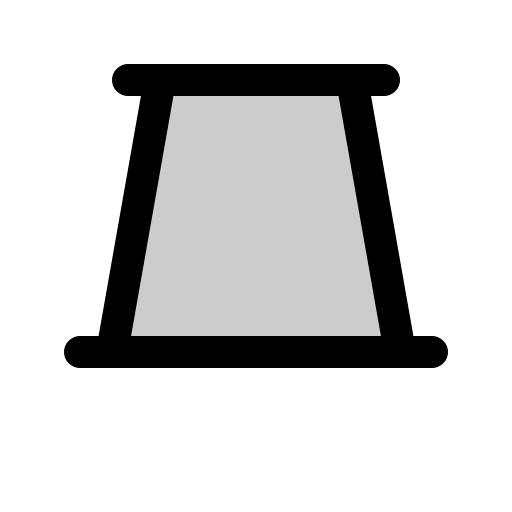
t = 0.00 s
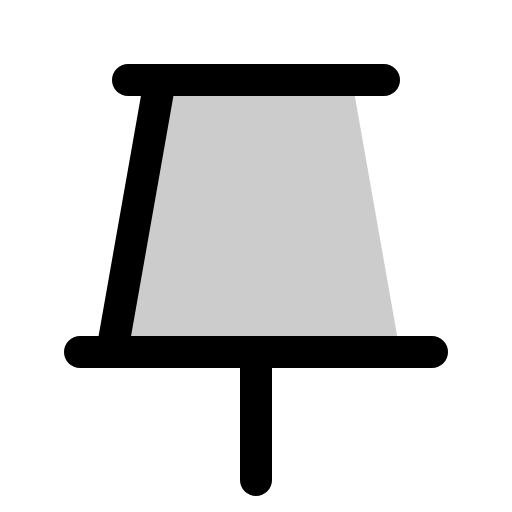
t = 1.20 s
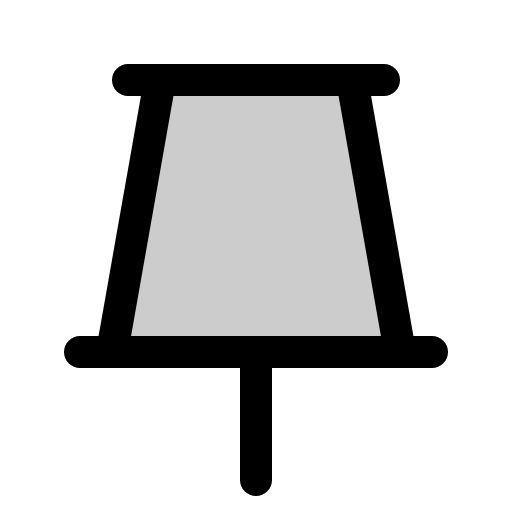
t = 1.58 s
t = 1.95 s: frame unchanged from t = 1.58 s, image omitted
t = 2.33 s: frame unchanged from t = 1.58 s, image omitted

The animated SVG that drew these frames (rendered in a browser with its animation timeline set to each time). Animation: 1 CSS @keyframes rule; one cycle of 2.70 s, repeats indefinitely.

<svg xmlns="http://www.w3.org/2000/svg" viewBox="0 0 256 256">
  <style>
    .draw-line {
      stroke-dasharray: 2000;
      stroke-dashoffset: 0;
    }
    svg:hover .draw-line {
      animation: phosphor-draw-in 1.5s ease-in-out infinite;
    }
    @keyframes phosphor-draw-in {
      0%   { stroke-dashoffset: 2000; }
      100% { stroke-dashoffset: 0; }
    }
  </style><rect width="256" height="256" fill="none"/><polygon points="56 176 80 40 176 40 200 176 56 176" opacity="0.2"/><line x1="128" y1="176" x2="128" y2="240" fill="none" stroke="currentColor" stroke-linecap="round" stroke-linejoin="round" stroke-width="16" class="draw-line" pathLength="1" style="animation-delay: 0s"/><line x1="64" y1="40" x2="192" y2="40" fill="none" stroke="currentColor" stroke-linecap="round" stroke-linejoin="round" stroke-width="16" class="draw-line" pathLength="1" style="animation-delay: 0.3s"/><line x1="40" y1="176" x2="216" y2="176" fill="none" stroke="currentColor" stroke-linecap="round" stroke-linejoin="round" stroke-width="16" class="draw-line" pathLength="1" style="animation-delay: 0.6s"/><line x1="56" y1="176" x2="80" y2="40" fill="none" stroke="currentColor" stroke-linecap="round" stroke-linejoin="round" stroke-width="16" class="draw-line" pathLength="1" style="animation-delay: 0.9s"/><line x1="176" y1="40" x2="200" y2="176" fill="none" stroke="currentColor" stroke-linecap="round" stroke-linejoin="round" stroke-width="16" class="draw-line" pathLength="1" style="animation-delay: 1.2s"/></svg>
